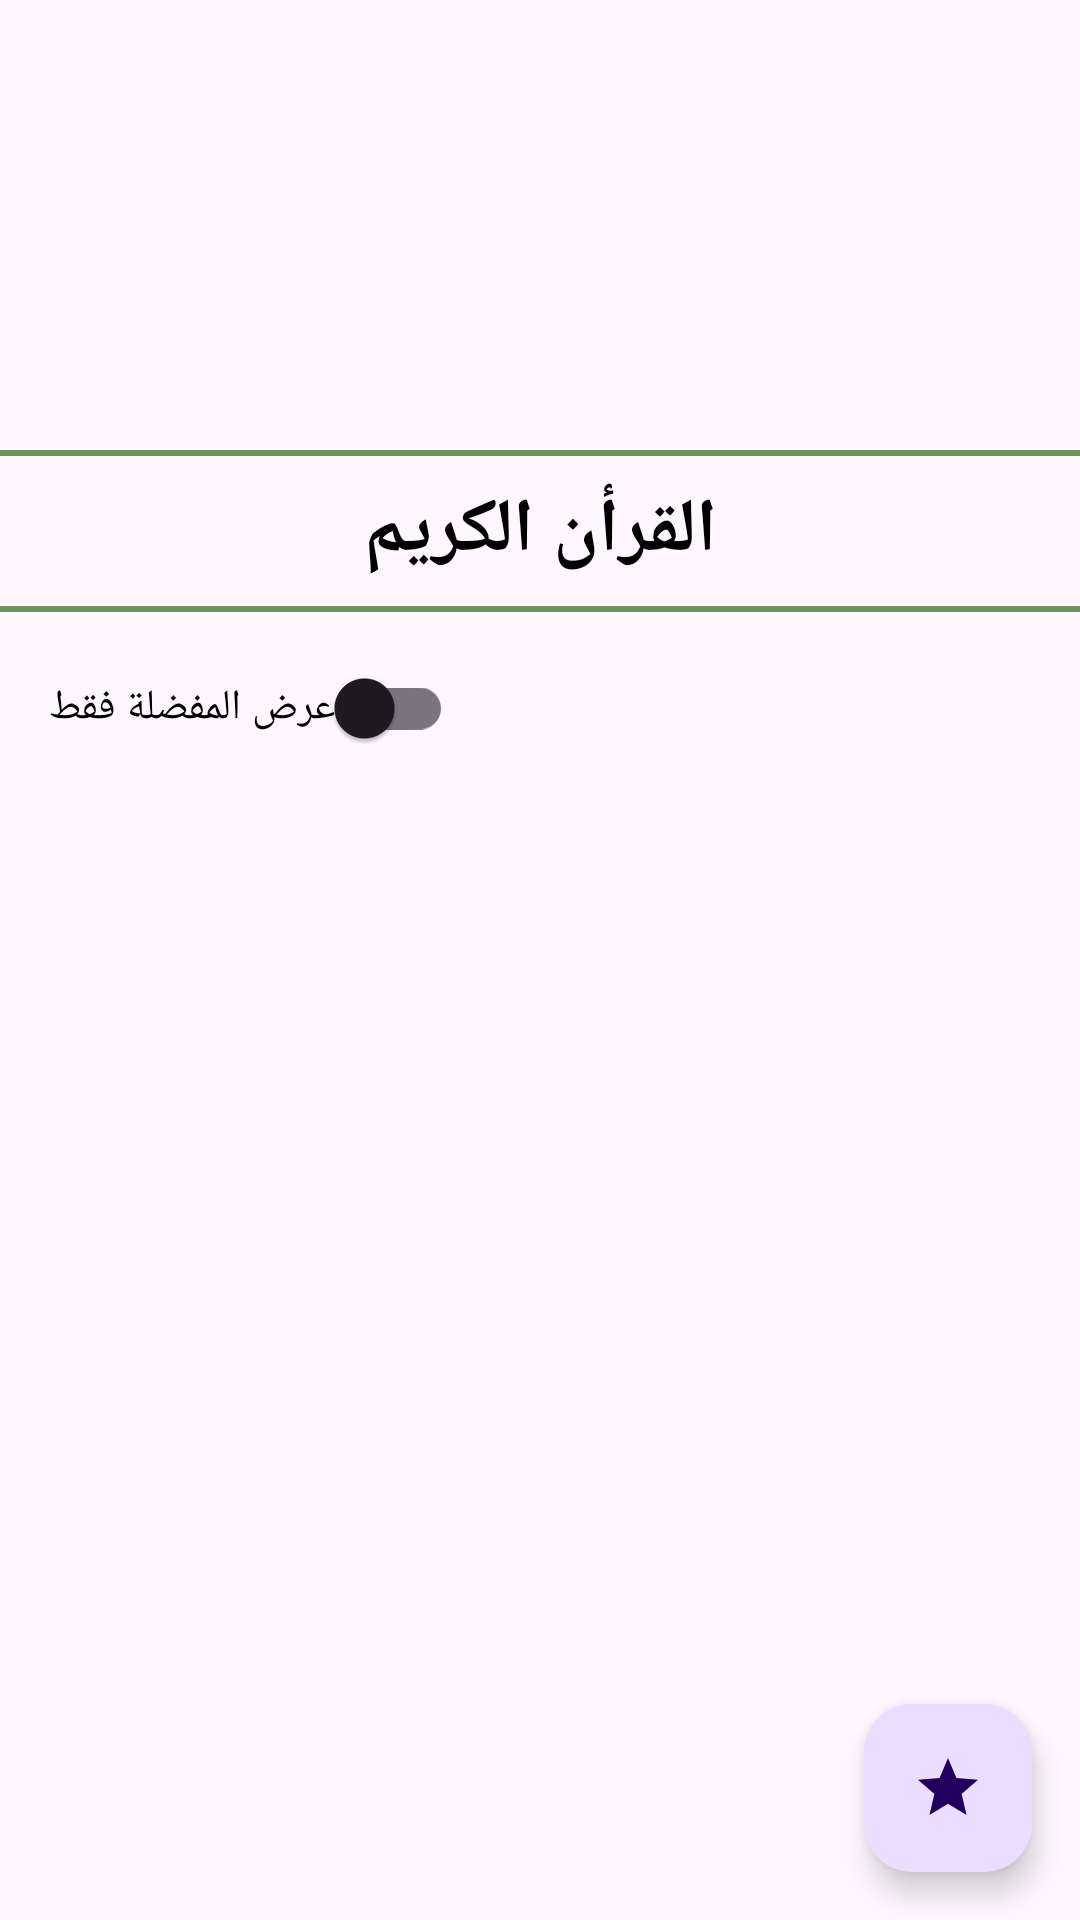

Android layout source for this screen:
<!-- AndroidManifest.xml: application theme Theme.Islami -->
<!-- res/layout/fragment_quran.xml -->
<?xml version="1.0" encoding="utf-8"?>
<androidx.constraintlayout.widget.ConstraintLayout
    xmlns:android="http://schemas.android.com/apk/res/android"
    xmlns:tools="http://schemas.android.com/tools"
    xmlns:app="http://schemas.android.com/apk/res-auto"
    android:layout_width="match_parent"
    android:layout_height="match_parent"
    tools:background="@drawable/main_background">

    
    <View
        android:id="@+id/line_one"
        android:layout_width="match_parent"
        android:layout_height="2dp"
        android:background="@color/primary"
        app:layout_constraintTop_toTopOf="parent"
        android:layout_marginTop="150dp" />

    
    <TextView
        android:id="@+id/surah_TV"
        android:layout_width="wrap_content"
        android:layout_height="wrap_content"
        android:paddingVertical="8dp"
        android:text="القرأن الكريم"
        android:textColor="@color/text_primary"
        android:textSize="25sp"
        android:textStyle="bold"
        app:layout_constraintEnd_toEndOf="parent"
        app:layout_constraintStart_toStartOf="parent"
        app:layout_constraintTop_toBottomOf="@+id/line_one" />

    
    <View
        android:id="@+id/line_two"
        android:layout_width="match_parent"
        android:layout_height="2dp"
        android:background="@color/primary"
        app:layout_constraintTop_toBottomOf="@id/surah_TV" />

    
    <com.google.android.material.switchmaterial.SwitchMaterial
        android:id="@+id/switch_favorite"
        android:layout_width="wrap_content"
        android:layout_height="wrap_content"
        android:text="عرض المفضلة فقط"
        android:textColor="@color/text_primary"
        android:layout_marginStart="16dp"
        app:layout_constraintTop_toBottomOf="@id/line_two"
        app:layout_constraintStart_toStartOf="parent"
        android:layout_marginTop="8dp" />

    
    <androidx.recyclerview.widget.RecyclerView
        android:id="@+id/sura_RV"
        android:layout_width="match_parent"
        android:layout_height="0dp"
        app:layoutManager="androidx.recyclerview.widget.LinearLayoutManager"
        app:layout_constraintTop_toBottomOf="@id/switch_favorite"
        app:layout_constraintBottom_toBottomOf="parent"
        app:layout_constraintStart_toStartOf="parent"
        app:layout_constraintEnd_toEndOf="parent"
        tools:listitem="@layout/item_verses" />

    
    <com.google.android.material.floatingactionbutton.FloatingActionButton
        android:id="@+id/fab_last_surah"
        android:layout_width="wrap_content"
        android:layout_height="wrap_content"
        android:layout_margin="16dp"
        android:src="@drawable/ic_star_filled"
        android:contentDescription="رجوع لآخر سورة"
        app:layout_constraintBottom_toBottomOf="parent"
        app:layout_constraintEnd_toEndOf="parent" />
</androidx.constraintlayout.widget.ConstraintLayout>
<!-- res/layout/item_verses.xml (included above) -->
<androidx.constraintlayout.widget.ConstraintLayout
    xmlns:android="http://schemas.android.com/apk/res/android"
    android:layout_width="match_parent"
    android:layout_height="wrap_content"
    xmlns:app="http://schemas.android.com/apk/res-auto"
    android:padding="12dp">

    
    <TextView
        android:id="@+id/ayah_count"
        android:layout_width="wrap_content"
        android:layout_height="wrap_content"
        android:text="(286 آية)"
        android:textSize="16sp"
        android:textColor="@color/text_primary"
        app:layout_constraintTop_toTopOf="parent"
        app:layout_constraintBottom_toBottomOf="parent"
        app:layout_constraintStart_toStartOf="parent"
        android:layout_marginStart="12dp"/>

    
    <TextView
        android:id="@+id/surah_name"
        android:layout_width="0dp"
        android:layout_height="wrap_content"
        android:text="البقرة"
        android:textSize="20sp"
        android:textColor="@color/text_primary"
        app:layout_constraintStart_toEndOf="@id/ayah_count"
        app:layout_constraintEnd_toStartOf="@id/fav_icon"
        app:layout_constraintTop_toTopOf="parent"
        app:layout_constraintBottom_toBottomOf="parent"
        android:gravity="end"
        android:textAlignment="viewEnd"/>

    
    <ImageView
        android:id="@+id/fav_icon"
        android:layout_width="24dp"
        android:layout_height="24dp"
        android:src="@drawable/ic_star_outline"
        android:contentDescription="favorite"
        app:layout_constraintEnd_toEndOf="parent"
        app:layout_constraintTop_toTopOf="parent"
        app:layout_constraintBottom_toBottomOf="parent"
        android:layout_marginEnd="12dp"/>
</androidx.constraintlayout.widget.ConstraintLayout>
<!-- resources referenced by this layout -->
<resources>
  <color name="primary">#70935B</color>
  <color name="text_primary">#FF000000</color>
  <!-- drawable ic_star_filled (drawable) -->
  <vector xmlns:android="http://schemas.android.com/apk/res/android"
      android:width="24dp"
      android:height="24dp"
      android:viewportWidth="24"
      android:viewportHeight="24">
      <path
          android:fillColor="#FFD700"
          android:pathData="M12,17.27L18.18,21 16.54,13.97 22,9.24 14.81,8.63 12,2 9.19,8.63 2,9.24 7.46,13.97 5.82,21z"/>
  </vector>
  <!-- drawable ic_star_outline (drawable) -->
  <vector xmlns:android="http://schemas.android.com/apk/res/android"
      android:width="24dp"
      android:height="24dp"
      android:viewportWidth="24"
      android:viewportHeight="24">
      <path
          android:fillColor="#FFA000"
          android:pathData="M22,9.24l-7.19,-0.62L12,2 9.19,8.63 2,9.24l5.46,4.73L5.82,21 12,17.27 18.18,21l-1.63,-7.03L22,9.24zM12,15.4l-3.76,2.27 1,-4.28L5.92,10.5l4.38,-0.38L12,6.1l1.71,4.01 4.38,0.38 -3.32,2.89 1,4.28L12,15.4z"/>
  </vector>
  <!-- drawable main_background: png bitmap (drawable-hdpi, 232950 bytes) -->
  <style name="Theme.Islami" parent="Base.Theme.Islami" />
  <style name="Base.Theme.Islami" parent="Theme.Material3.DayNight.NoActionBar">
          
          <item name="color">@color/primary</item>
          <item name="colorPrimaryVariant">@color/primary_dark</item>
  
          
          <item name="android:statusBarColor">@color/primary_dark</item>
          <item name="android:windowLightStatusBar">false</item>
          <item name="bottomNavigationStyle">@style/NoTintBottomNav</item>
  
          <item name="android:colorControlHighlight">@android:color/transparent</item>
          <item name="rippleColor">@android:color/transparent</item>
  
  
  
  
  
      </style>
  <color name="primary_dark">#435637</color>
  <style name="NoTintBottomNav" parent="Widget.Material3.BottomNavigationView">
          <item name="itemIconTint">@null</item>
          <item name="itemTextColor">@null</item>
          <item name="android:background">@color/primary</item>
      </style>
</resources>
